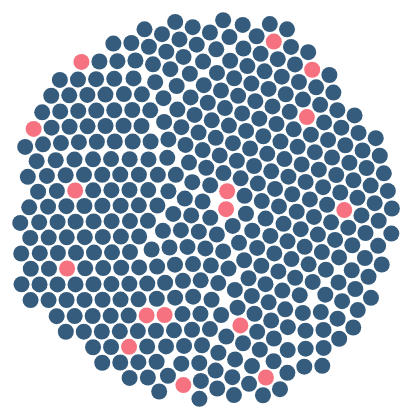
D3 v5 page, settled after 480 driven frames (8 s of simulated time); the page loaded 1 data file(s).


// ── index.js
var w = 800, h = 800;
var margin = {top:10, right:10, bottom: 10, left: 10};
var innerW = w - margin.right - margin.left,
    innerH = h - margin.top - margin.bottom;

var r = 8;
var c = function(d) {
    if (d.sex === '남') { 
        return '#355c7d';
    } else {
        return '#f67280';
    }};

var svg = d3.select('body').append('svg')
    .attr('class', 'chart')
    .attr('width', w)
    .attr('height', h)
    .append('g')
    .attr('transform', 'translate('+ [margin.left, margin.top] + ')')

var simulation = d3.forceSimulation()
    .force('charge', d3.forceManyBody().strength(.5))
    .force('center', d3.forceCenter(innerW / 2, innerH / 2))
    .force('collision', d3.forceCollide(r + 1))

d3.csv('data.csv').then(callback);

function callback(data) {
    var node = svg.append('g')
        .attr('class', 'nodes')
        .selectAll('circle')
        .data(data)
        .enter().append('circle')
        .attr('r', r)
        .style('fill', c)

    simulation.nodes(data)

    simulation.on('tick', function() {
        node.attr('cx', function(d) {
            return d.x
        })
        .attr('cy', function(d) {
            return d.y
          })
    })
    console.log(data)
}

### data: data.csv
?generation, region, number, party, candidate, sex, result
1, 서울특별시, 1, 민주자유당, 정원식, 남, 낙
1, 서울특별시, 2, 민주당, 조순, 남, 당
1, 서울특별시, 3, 친민당, 박홍래, 남, 낙
1, 서울특별시, 4, 통일한국당, 고순복, 남, 낙
1, 서울특별시, 5, 무소속, 김명호, 남, 낙
1, 서울특별시, 6, 무소속, 김옥선, 여, 낙
1, 서울특별시, 7, 무소속, 박찬종, 남, 낙
1, 서울특별시, 8, 무소속, 정기용, 남, 낙
1, 서울특별시, 9, 무소속, 황산성, 여, 낙
1, 부산광역시, 1, 민주자유당, 문정수, 남, 당
1, 부산광역시, 2, 민주당, 노무현, 남, 낙
1, 부산광역시, 3, 무소속, 김현옥, 남, 낙
1, 부산광역시, 4, 무소속, 배상한, 남, 낙
1, 대구광역시, 1, 민주자유당, 조해녕, 남, 낙
1, 대구광역시, 2, 자유민주연합, 이의익, 남, 낙
1, 대구광역시, 3, 무소속, 문희갑, 남, 당
1, 대구광역시, 4, 무소속, 안유호, 남, 낙
1, 대구광역시, 5, 무소속, 이해봉, 남, 낙
1, 인천광역시, 1, 민주자유당, 최기선, 남, 당
1, 인천광역시, 2, 민주당, 신용석, 남, 낙
1, 인천광역시, 3, 자유민주연합, 강우혁, 남, 낙
1, 광주광역시, 1, 민주자유당, 김동환, 남, 낙
1, 광주광역시, 2, 민주당, 송언종, 남, 당
1, 대전광역시, 1, 민주자유당, 염홍철, 남, 낙
1, 대전광역시, 2, 민주당, 변평섭, 남, 낙
1, 대전광역시, 3, 자유민주연합, 홍선기, 남, 당
1, 대전광역시, 4, 무소속, 이대형, 남, 낙
1, 경기도, 1, 민주자유당, 이인제, 남, 당
1, 경기도, 2, 민주당, 장경우, 남, 낙
1, 경기도, 3, 자유민주연합, 김문원, 남, 낙
1, 경기도, 4, 무소속, 임사빈, 남, 낙
1, 강원도, 1, 민주자유당, 이상룡, 남, 낙
1, 강원도, 2, 자유민주연합, 최각규, 남, 당
1, 충청북도, 1, 민주자유당, 김덕영, 남, 낙
1, 충청북도, 2, 민주당, 이용희, 남, 낙
1, 충청북도, 3, 자유민주연합, 주병덕, 남, 당
1, 충청북도, 4, 무소속, 양성연, 남, 낙
1, 충청북도, 5, 무소속, 윤석조, 남, 낙
1, 충청북도, 6, 무소속, 조남성, 남, 낙
1, 충청남도, 1, 민주자유당, 박중배, 남, 낙
1, 충청남도, 2, 민주당, 조중연, 남, 낙
1, 충청남도, 3, 자유민주연합, 심대평, 남, 당
1, 전라북도, 1, 민주자유당, 강현욱, 남, 낙
1, 전라북도, 2, 민주당, 유종근, 남, 당
1, 전라남도, 1, 민주자유당, 전석홍, 남, 낙
1, 전라남도, 2, 민주당, 허경만, 남, 당
1, 경상북도, 1, 민주자유당, 이의근, 남, 당
1, 경상북도, 2, 자유민주연합, 박준홍, 남, 낙
1, 경상북도, 3, 무소속, 이판석, 남, 낙
1, 경상남도, 1, 민주자유당, 김혁규, 남, 당
1, 경상남도, 2, 자유민주연합, 김용균, 남, 낙
1, 제주도, 1, 민주자유당, 우근민, 남, 낙
1, 제주도, 2, 민주당, 강보성, 남, 낙
1, 제주도, 3, 무소속, 신구범, 남, 당
1, 제주도, 4, 무소속, 신두완, 남, 낙
2, 서울특별시, 1, 한나라당, 최병렬, 남, 낙
2, 서울특별시, 2, 새정치국민회의, 고건, 남, 당
2, 서울특별시, 4, 무소속, 이병호, 남, 낙
2, 부산광역시, 1, 한나라당, 안상영, 남, 당
2, 부산광역시, 2, 새정치국민회의, 하일민, 남, 낙
... 339 more rows